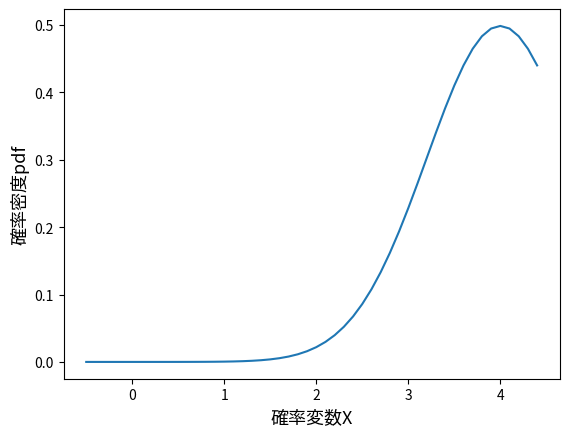

This chart was generated by the following Python code:
import numpy as np
import matplotlib.pyplot as plt
from scipy import stats

X = np.arange(start=-0.5, stop=4.5, step=0.1)

# pdfで確率密度関数を生成
norm_pdf = stats.norm.pdf(x=X, loc=4, scale=0.8) # 期待値=4, 標準偏差=0.8

# 可視化
plt.plot(X, norm_pdf)
plt.xlabel("確率変数X", fontsize=13)
plt.ylabel("確率密度pdf", fontsize=13)
# plt.show()
print(round(stats.norm.pdf(x=2, loc=4, scale=0.8), 4))